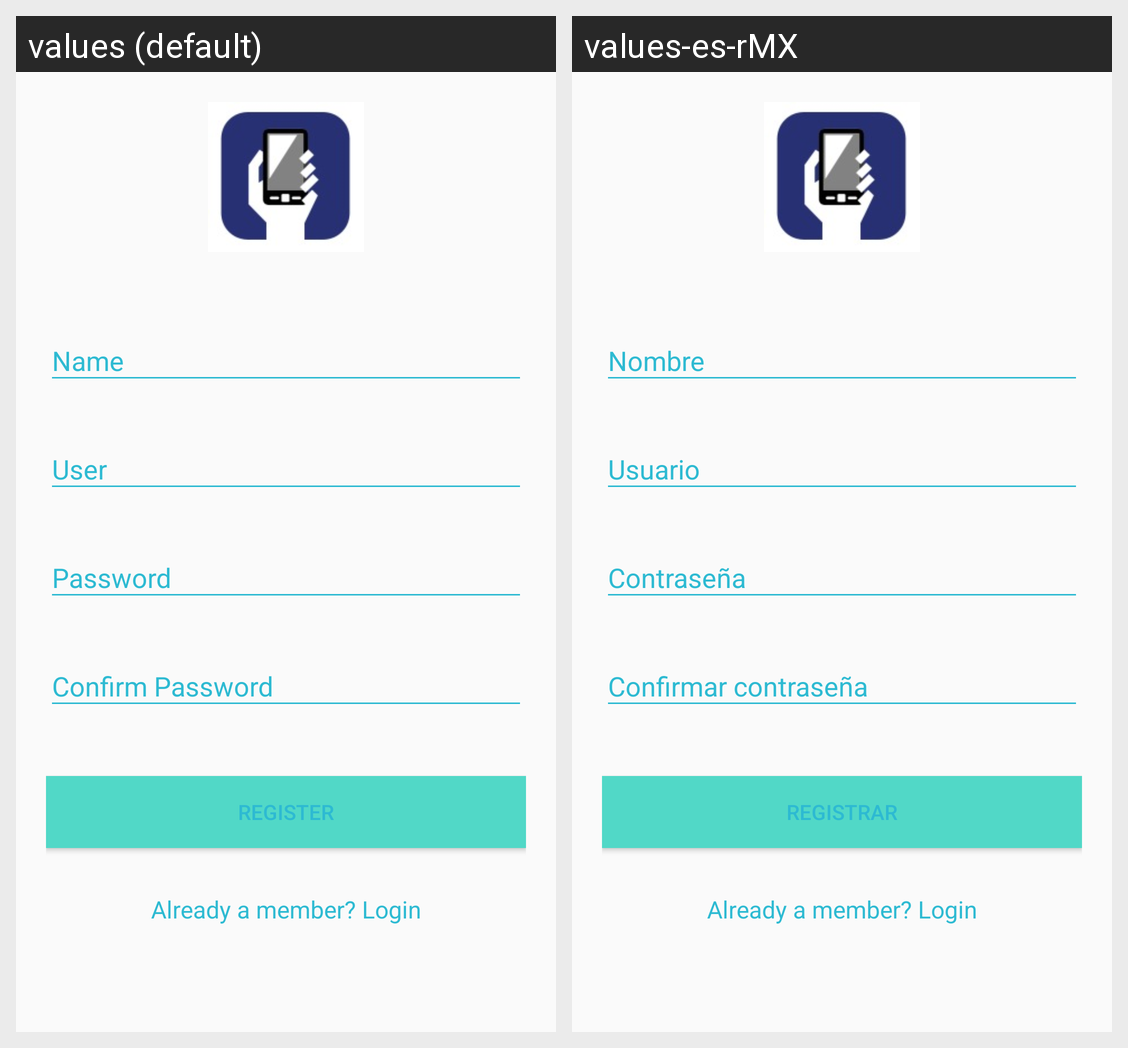

Strings drawn on this Android screen and how each of the app's shown locales translates them:
Android screen res/layout/activity_register.xml rendered under 2 locales, left to right: values (default), values-es-rMX. Device: Nexus 5 (rendered at 1080×1920; each locale shown at half size, 540×960, under a caption strip naming it); theme AppTheme.
Strings drawn on this screen, with the default value and each locale's value (text and hints the layout hard-codes, and strings that could not be matched under every locale, appear in the picture but are not listed):

hint_name
  values: Name
  values-es-rMX: Nombre

hint_email
  values: User
  values-es-rMX: Usuario

hint_password
  values: Password
  values-es-rMX: Contraseña

hint_confirm_password
  values: Confirm Password
  values-es-rMX: Confirmar contraseña

text_register
  values: Register
  values-es-rMX: Registrar
